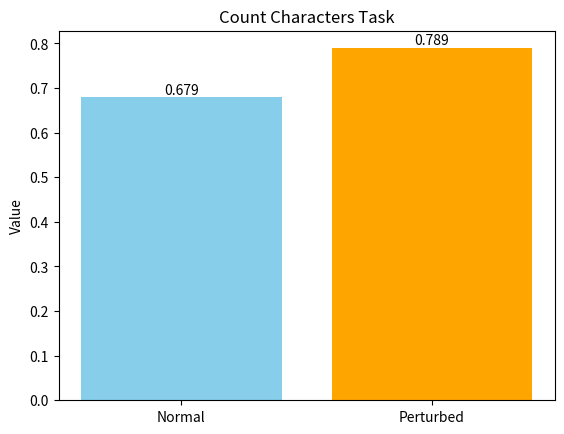

Here is the Python script that generated this plot:
import matplotlib.pyplot as plt
categories = ['Normal', 'Perturbed']
values = [0.679, 0.789]
bars = plt.bar(categories, values, color=['skyblue', 'orange'])
for bar in bars:
    plt.text(bar.get_x() + bar.get_width() / 2, bar.get_height() + 0.001, 
             f'{bar.get_height()}', ha='center', va='bottom')
plt.ylabel('Value')
plt.title('Count Characters Task')
plt.savefig('results.jpg')